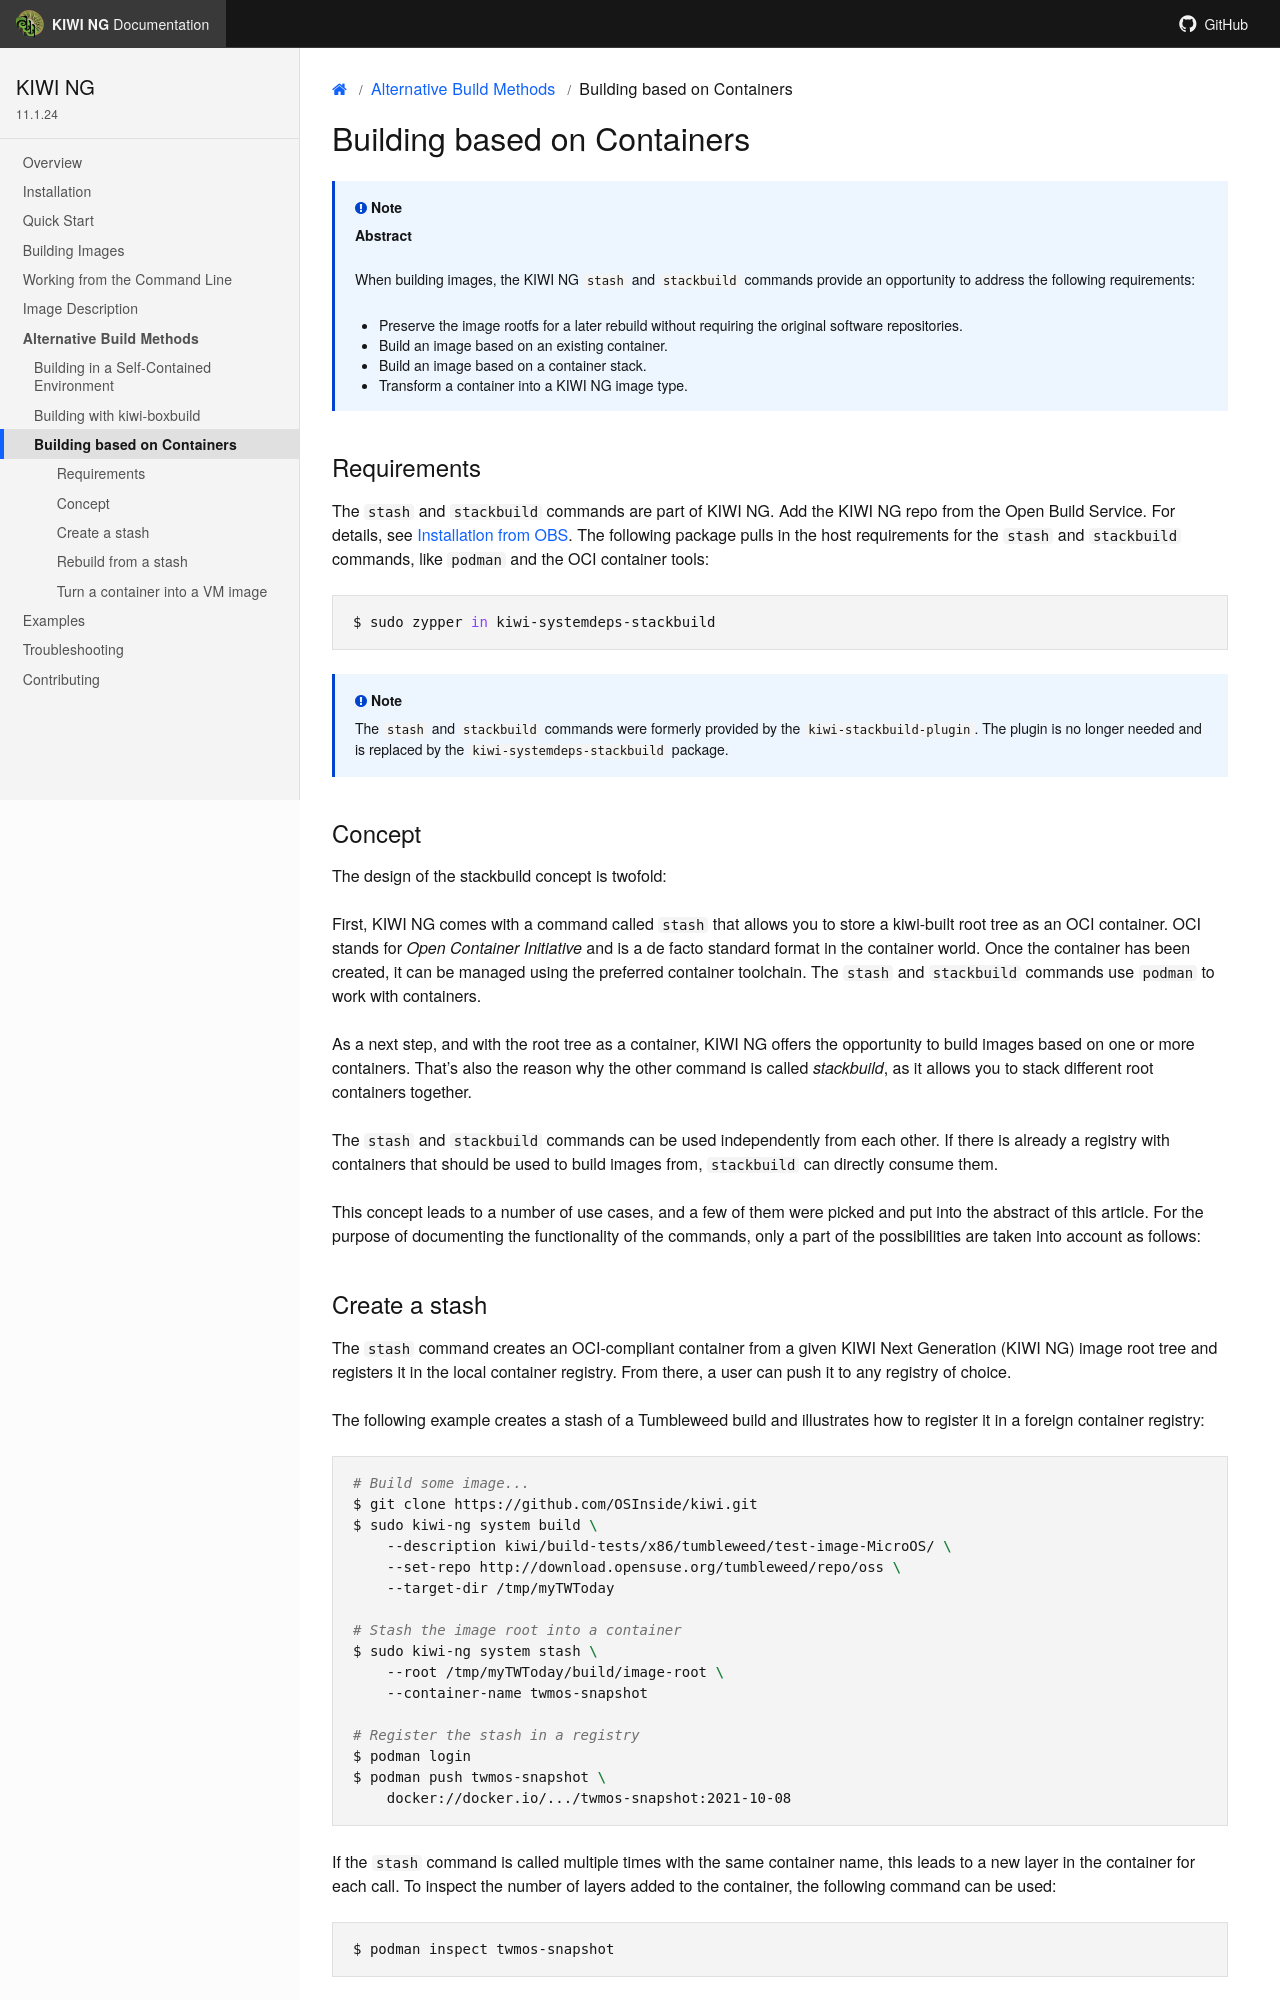

repository: OSInside/kiwi · page: build_methods/build_based_on_containers.html · generator: sphinx

.. _stackbuild:

Building based on Containers
============================

.. note:: **Abstract**

   When building images, the {kiwi} `stash` and `stackbuild`
   commands provide an opportunity to address the following
   requirements:

   * Preserve the image rootfs for a later rebuild without
     requiring the original software repositories.

   * Build an image based on an existing container.

   * Build an image based on a container stack.

   * Transform a container into a {kiwi} image type.

Requirements
------------

The `stash` and `stackbuild` commands are part of {kiwi}. Add the
{kiwi} repo from the Open Build Service. For details, see
:ref:`installation-from-obs`. The following package pulls in the
host requirements for the `stash` and `stackbuild` commands, like
`podman` and the OCI container tools:

.. code:: bash

    $ sudo zypper in kiwi-systemdeps-stackbuild

.. note::

   The `stash` and `stackbuild` commands were formerly provided by the
   `kiwi-stackbuild-plugin`. The plugin is no longer needed and is
   replaced by the `kiwi-systemdeps-stackbuild` package.

Concept
-------

The design of the stackbuild concept is twofold:

First, {kiwi} comes with a command called `stash` that allows
you to store a kiwi-built root tree as an OCI container. OCI stands for
*Open Container Initiative* and is a de facto standard format in the
container world. Once the container has been created, it can be managed
using the preferred container toolchain. The `stash` and `stackbuild`
commands use `podman` to work with containers.

As a next step, and with the root tree as a container, {kiwi} offers
the opportunity to build images based on one or more containers.
That's also the reason why the other command is called *stackbuild*,
as it allows you to stack different root containers together.

The `stash` and `stackbuild` commands can be used independently
from each other. If there is already a registry with containers
that should be used to build images from, `stackbuild` can
directly consume them.

This concept leads to a number of use cases, and a few of them were
picked and put into the abstract of this article. For the purpose
of documenting the functionality of the commands, only a part of the
possibilities are taken into account as follows:

.. _stash:
